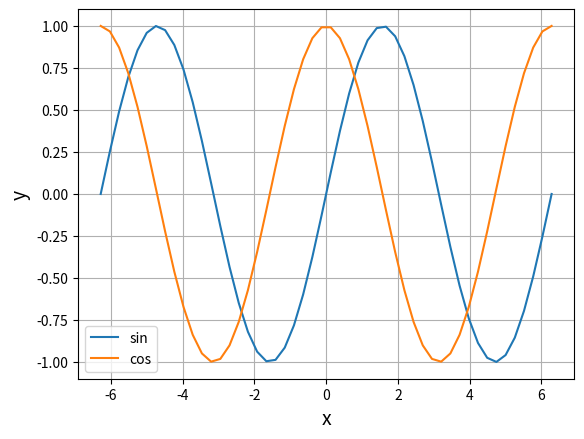

This chart was generated by the following Python code:
import numpy as np
import matplotlib.pyplot as plt

def sin(x):
    return np.sin(x)

def cos(x):
    return  np.cos(x)

x = np.linspace(-2*np.pi, 2*np.pi)
y_sin = sin(x)
y_cos = cos(x)

plt.plot(x, y_sin, label="sin")
plt.plot(x, y_cos, label="cos")
plt.legend()

plt.xlabel("x", size=14)
plt.ylabel("y", size=14)
plt.grid()

plt.show()
